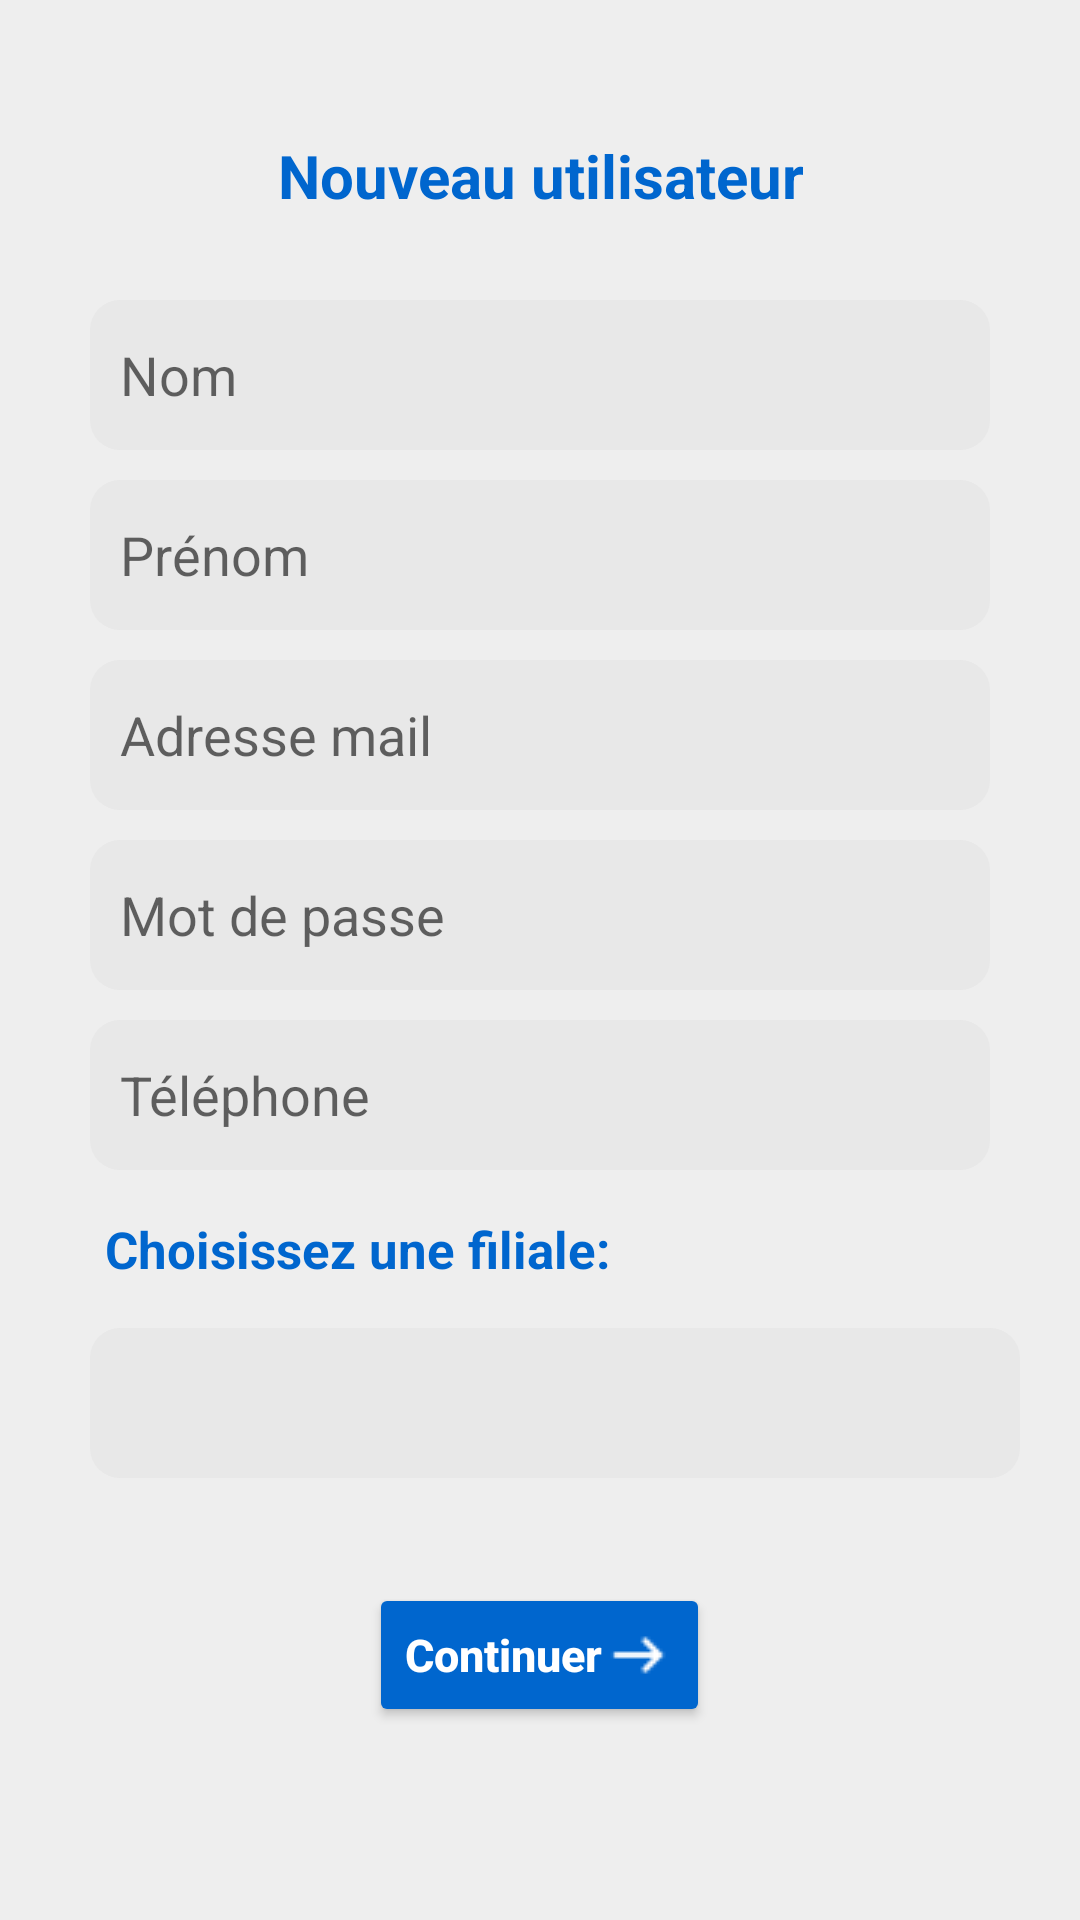

Write the Android layout XML for this screen, with the resource values it uses.
<!-- AndroidManifest.xml: application theme Theme.Projet_annuaire -->
<!-- res/layout/activity_ajouter_user.xml -->
<?xml version="1.0" encoding="utf-8"?>
<RelativeLayout xmlns:android="http://schemas.android.com/apk/res/android"
    xmlns:app="http://schemas.android.com/apk/res-auto"
    xmlns:tools="http://schemas.android.com/tools"
    android:layout_width="match_parent"
    android:layout_height="match_parent"
    tools:context=".AjouterUserActivity"
    android:background="#EEEEEE">

    <ProgressBar
        android:id="@+id/progbar"
        android:layout_width="match_parent"
        android:layout_height="wrap_content"
        style="@style/Widget.AppCompat.ProgressBar.Horizontal"
        android:indeterminate="true"
        android:indeterminateTint="#0066ce"
        android:visibility="gone">
    </ProgressBar>
        
    <RelativeLayout
        android:layout_width="match_parent"
        android:layout_height="60dp"
        android:layout_marginTop="25dp">
        <TextView
            android:id="@+id/titre"
            android:layout_width="wrap_content"
            android:layout_height="wrap_content"
            android:text="Nouveau utilisateur"
            android:textStyle="bold"
            android:gravity="center"
            android:textSize="20dp"
            android:textColor="#0066ce"
            android:layout_gravity="center"
            android:layout_centerHorizontal="true"
            android:layout_marginTop="20dp">
        </TextView>

    </RelativeLayout>

       <RelativeLayout
           android:layout_width="match_parent"
           android:layout_height="550dp"
           android:layout_marginTop="70dp">
       <EditText
           android:id="@+id/nomUser"
           android:layout_width="match_parent"
           android:layout_height="wrap_content"
           android:layout_centerHorizontal="true"
           android:layout_marginLeft="30dp"
           android:layout_marginRight="30dp"
           android:layout_marginTop="30dp"
           android:hint="Nom"
           android:background="@drawable/edit2"
           android:padding="10dp">
       </EditText>

       <EditText
           android:id="@+id/prenomUser"
           android:layout_width="match_parent"
           android:layout_height="wrap_content"
           android:hint="Prénom"
           android:layout_centerHorizontal="true"
           android:layout_marginTop="10dp"
           android:layout_marginLeft="30dp"
           android:layout_marginRight="30dp"
           android:layout_below="@id/nomUser"
           android:background="@drawable/edit2"
           android:padding="10dp">
       </EditText>

       <EditText
           android:id="@+id/emailUser"
           android:layout_width="match_parent"
           android:layout_height="wrap_content"
           android:hint="Adresse mail"
           android:layout_marginTop="10dp"
           android:layout_centerHorizontal="true"
           android:layout_marginLeft="30dp"
           android:layout_marginRight="30dp"
           android:layout_below="@id/prenomUser"
           android:background="@drawable/edit2"
           android:padding="10dp">
       </EditText>

       <EditText
           android:id="@+id/motdepasseUSer"
           android:layout_width="match_parent"
           android:layout_height="wrap_content"
           android:hint="Mot de passe"
           android:layout_marginTop="10dp"
           android:layout_centerHorizontal="true"
           android:layout_marginLeft="30dp"
           android:layout_marginRight="30dp"
           android:layout_below="@id/emailUser"
           android:background="@drawable/edit2"
           android:padding="10dp">
       </EditText>

       <EditText
           android:id="@+id/telUser"
           android:layout_width="match_parent"
           android:layout_height="wrap_content"
           android:hint="Téléphone"
           android:layout_marginTop="10dp"
           android:layout_centerHorizontal="true"
           android:layout_marginLeft="30dp"
           android:layout_marginRight="30dp"
           android:layout_below="@id/motdepasseUSer"
           android:background="@drawable/edit2"
           android:padding="10dp">
       </EditText>
           <TextView
               android:id="@+id/filUser"
               android:layout_width="match_parent"
               android:layout_height="wrap_content"
               android:text="Choisissez une filiale:"
               android:textSize="17dp"
               android:textStyle="bold"
               android:layout_marginTop="15dp"
               android:layout_marginLeft="35dp"
               android:layout_below="@id/telUser"
               android:textColor="#0066ce">
           </TextView>
       <Spinner
           android:id="@+id/spinnerFil"
           android:layout_width="match_parent"
           android:layout_height="wrap_content"
           android:layout_marginTop="15dp"
           android:layout_marginLeft="30dp"
           android:layout_marginRight="20dp"
           android:layout_below="@id/filUser"
           android:background="@drawable/edit2"
           android:padding="10dp">
       </Spinner>
           <Button
               android:id="@+id/btn_inscrip"
               android:layout_width="wrap_content"
               android:layout_height="wrap_content"
               android:layout_centerHorizontal="true"
               android:backgroundTint="#0066ce"
               android:text="Continuer"
               android:textStyle="bold"
               android:textAllCaps="false"
               android:textSize="15dp"
               android:layout_marginTop="35dp"
               android:textColor="@color/white"
               android:layout_below="@id/spinnerFil"
               android:drawableRight="@drawable/continuer"
               android:drawableTint="@color/white">
           </Button>
       </RelativeLayout>
</RelativeLayout>
<!-- resources referenced by this layout -->
<resources>
  <color name="white">#FFFFFFFF</color>
  <!-- drawable continuer: png bitmap (drawable, 206 bytes) -->
  <!-- drawable edit2 (drawable) -->
  <?xml version="1.0" encoding="utf-8"?>
  <shape android:shape="rectangle" xmlns:android="http://schemas.android.com/apk/res/android">
  
      <corners
          android:radius="10dp">
      </corners>
      <solid
          android:color="#e8e8e8">
      </solid>
      <size
          android:height="50dp">
      </size>
  </shape>
  <style name="Theme.Projet_annuaire" parent="Theme.MaterialComponents.DayNight.NoActionBar">
          
          <item name="colorPrimary">#badaff</item>
          <item name="colorPrimaryVariant">#0066ce</item>
          <item name="colorOnPrimary">@color/white</item>
          
          <item name="colorSecondary">#0066ce</item>
          <item name="colorSecondaryVariant">#0066ce</item>
          <item name="colorOnSecondary">@color/black</item>
          
          <item name="android:statusBarColor" tools:targetApi="l">?attr/colorPrimaryVariant</item>
          
      </style>
  <color name="black">#FF000000</color>
</resources>
